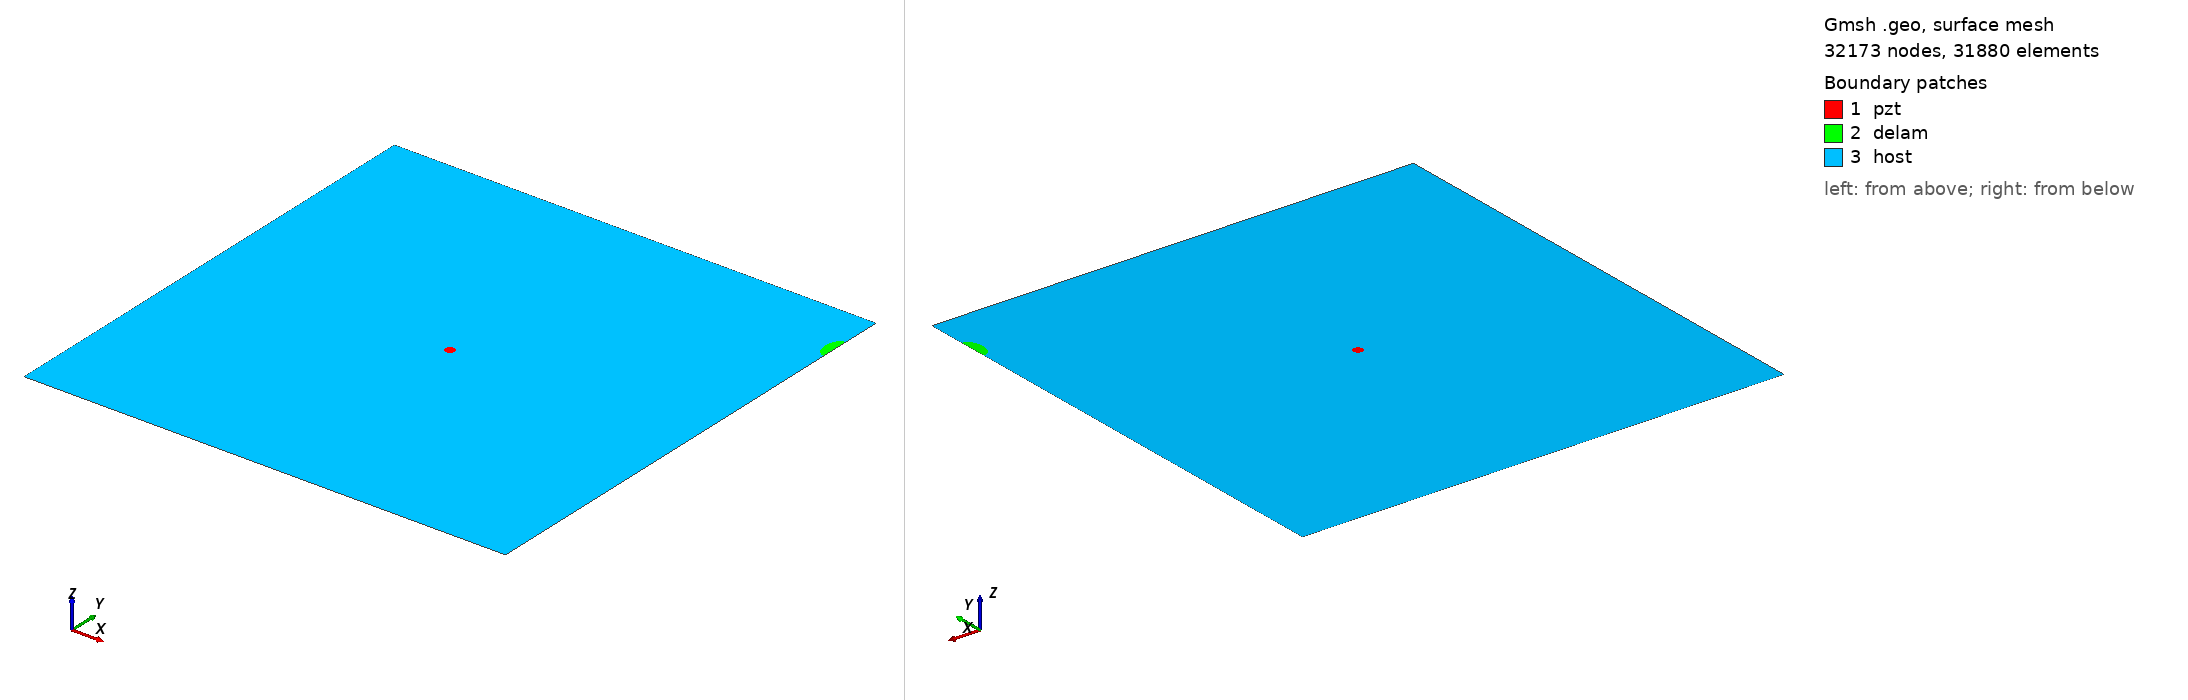

Gmsh geometry script, surface-meshed: 32173 nodes, 31880 surface elements. Boundary patches (legend numbers): 1 pzt, 2 delam, 3 host. Left view from above one corner, right view from below the opposite corner. Legend entries are the model's physical surfaces. The drawing asked Gmsh for element sizes between 1% and 20% of the model's largest extent; the script's own settings can give other sizes.

=== m2_378_delam1_position_no_90_a_15mm_b_10mm_angle_90.geo (drawn) ===
SetFactory("OpenCASCADE");
L=0.500000; 
W=0.500000; 
a=0.015000; 
b=0.010000; 
x=0.500000; 
y=0.444444; 
alpha=0.500000 *Pi; 
r=0.005000; 
xpzt=0.250000; 
ypzt=0.250000; 
//+
Point(1) = {0, 0, 0, 1.0};
//+
Point(2) = {L, 0, 0, 1.0};
//+
Point(3) = {L, W, 0, 1.0};
//+
Point(4) = {0, W, 0, 1.0};
//+
Line(1) = {1, 2};
//+
Line(2) = {2, 3};
//+
Line(3) = {3, 4};
//+
Line(4) = {4, 1};
//+
Circle(5) = {xpzt, ypzt, -0, r, 0, 2*Pi};
//+
Ellipse(6) = {x, y, -0, a, b, 0, 2*Pi};
//+
Rotate {{0, 0, 1}, {x, y, 0}, alpha} {
  Curve{6}; 
}
//+
BooleanDifference{ Curve{6}; Delete; }{ Curve{2}; }
//+
Delete {
  Curve{7}; 
}
//Delete {
//  Curve{8}; 
//}
//+
Delete {
  Curve{2}; 
}
//+
Line(9) = {7, 6};
//+
Line(10) = {2, 7};
//+
Line(11) = {6, 3};
//+
Curve Loop(1) = {5};
//+
Plane Surface(1) = {1};
//+
Curve Loop(2) = {9, 6};
//+
Plane Surface(2) = {2};
//+
Curve Loop(3) = {10, -6, 11, 3, 4, 1};
//+
Curve Loop(4) = {5};
//+
Plane Surface(3) = {3, 4};
//+
Point(9) = {xpzt, ypzt, 0, 1.0};
//+
Point{9} In Surface {1};// mesh node at centre of pzt
//+
Physical Surface("pzt") = {1};
//+
Physical Surface("delam") = {2};
//+
Physical Surface("host") = {3};

Mesh.Algorithm = 6; // Frontal
Mesh.CharacteristicLengthFactor = 0.070000;
Mesh.CharacteristicLengthMin = 0.001000;
Mesh.CharacteristicLengthMax = 0.200000;
Mesh.RecombineAll = 1; // Apply recombination algorithm
Mesh.SubdivisionAlgorithm = 1; // 1: all quadrangles
Mesh.Smoothing = 1;
